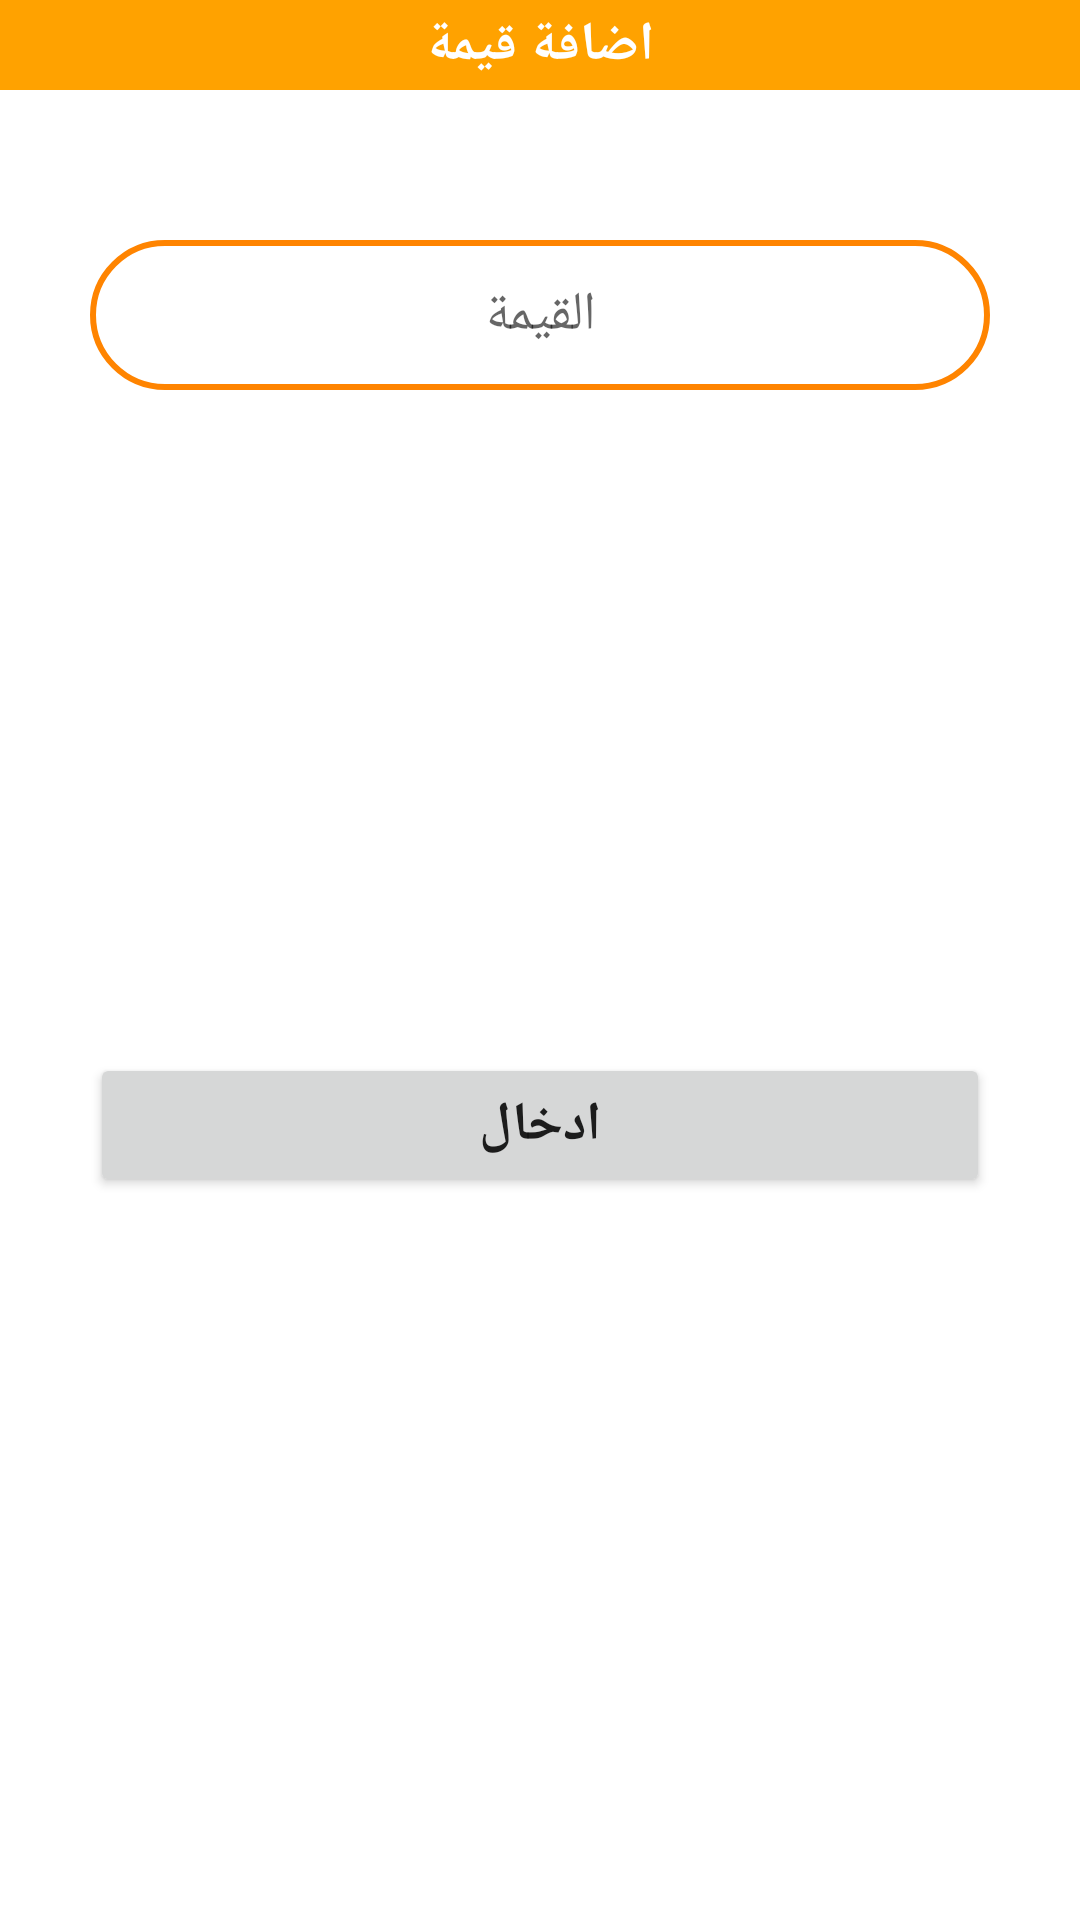

Android layout source for this screen:
<!-- AndroidManifest.xml: application theme Theme.NewWorkFlow -->
<!-- res/layout/dialog_insert_num.xml -->
<?xml version="1.0" encoding="utf-8"?>
<androidx.constraintlayout.widget.ConstraintLayout xmlns:android="http://schemas.android.com/apk/res/android"
    xmlns:app="http://schemas.android.com/apk/res-auto"
    xmlns:tools="http://schemas.android.com/tools"
    android:layout_width="350dp"
    android:layout_height="wrap_content">

    <TextView
        android:id="@+id/textView5"
        android:layout_width="0dp"
        android:layout_height="30dp"
        android:background="@color/purple_700"
        android:gravity="center"
        android:text="اضافة قيمة"
        android:textColor="@color/white"
        android:textSize="18dp"
        android:textStyle="bold"
        app:layout_constraintEnd_toEndOf="parent"
        app:layout_constraintStart_toStartOf="parent"
        app:layout_constraintTop_toTopOf="parent" />

    <EditText
        android:id="@+id/edtValue"
        android:layout_width="0dp"
        android:layout_height="50dp"
        android:layout_marginStart="30dp"
        android:layout_marginTop="50dp"
        android:layout_marginEnd="30dp"
        android:background="@drawable/btn_back"
        android:ems="10"
        android:gravity="center"
        android:hint="القيمة"
        android:inputType="number"
        android:textSize="18dp"
        app:layout_constraintEnd_toEndOf="parent"
        app:layout_constraintStart_toStartOf="parent"
        app:layout_constraintTop_toBottomOf="@+id/textView5" />

    <Button
        android:id="@+id/btnAdd"
        android:layout_width="0dp"
        android:layout_height="wrap_content"
        android:layout_marginTop="30dp"
        android:layout_marginBottom="50dp"
        android:text="ادخال"
        android:textSize="18dp"
        android:textStyle="bold"
        app:layout_constraintBottom_toBottomOf="parent"
        app:layout_constraintEnd_toEndOf="@+id/edtValue"
        app:layout_constraintStart_toStartOf="@+id/edtValue"
        app:layout_constraintTop_toBottomOf="@+id/edtValue" />
</androidx.constraintlayout.widget.ConstraintLayout>
<!-- resources referenced by this layout -->
<resources>
  <color name="purple_700">#FFA200</color>
  <color name="white">#FFFFFFFF</color>
  <!-- drawable btn_back (drawable) -->
  <?xml version="1.0" encoding="utf-8"?>
  <shape xmlns:android="http://schemas.android.com/apk/res/android">
      <stroke android:color="@color/colorPrimary"
          android:width="2dp"/>
      <corners android:radius="50dp"/>
  </shape>
  <style name="Theme.NewWorkFlow" parent="Theme.MaterialComponents.Light.NoActionBar">
          
          <item name="colorPrimary">@color/purple_500</item>
          <item name="colorPrimaryVariant">@color/purple_700</item>
          <item name="colorOnPrimary">@color/white</item>
          
          <item name="colorSecondary">@color/teal_200</item>
          <item name="colorSecondaryVariant">@color/teal_700</item>
          <item name="colorOnSecondary">@color/black</item>
          
          <item name="android:statusBarColor" tools:targetApi="l">?attr/colorPrimaryVariant</item>
          
      </style>
  <color name="colorPrimary">#ff8400</color>
  <color name="purple_500">#EE8300</color>
  <color name="teal_200">#DA9203</color>
  <color name="teal_700">#876601</color>
  <color name="black">#FF000000</color>
</resources>
